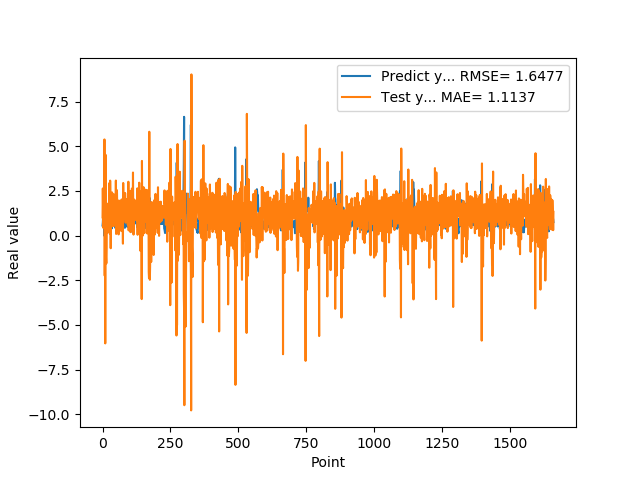

The table this chart was drawn from, first rows:
5.654720067979999154e-01, 1.021412470098958192e+00
7.307389974590000614e-01, 2.641696364247775985e+00
1.074290990829999792e+00, 1.326357142310807813e+00
9.521890282630000035e-01, 4.326054996698497912e-01
9.879170060160000766e-01, 1.436306430844132453e+00
1.011654973029999960e+00, 1.304098902955272310e+00
0.000000000000000000e+00, 1.199357046936278870e+00
7.643579840659999736e-01, 5.386095878600162479e+00
7.788103222849999119e-01, -2.243448862428630619e+00
3.306220054629999794e+00, 4.150933380231669467e+00
1.055441975589999970e+00, -6.032924662073348543e+00
7.543110251430000801e-01, 4.527987940310170600e+00
7.915459871289999283e-01, 2.377404408519725010e+00
1.409499049189999909e+00, -1.185189873436781838e+00
8.875439763070001042e-01, -1.554138447688004021e+00
6.401469707490000660e-01, -6.998859066425493491e-01
5.082880258560000808e-01, 1.709449966991307024e+00
8.640019893649999450e-01, 1.469824754725974625e+00
5.725920200349999822e-01, 1.706719778381215191e-01
8.469420075419999971e-01, 1.611366081747364509e+00
9.181020259860001032e-01, 9.903051070286078561e-01
7.976629734039999420e-01, 1.205345771498389729e+00
9.608020186419998776e-01, 1.822300935191547344e+00
9.555831551549999192e-01, 1.048751460881440112e+00
3.470349907879999862e-01, 1.283404339536611927e+00
9.546210169789999256e-01, 2.944327417133884683e+00
1.293938040730000072e+00, 1.986422528228368178e-01
5.251880288119999962e-01, 9.193009416142908230e-02
4.773890078070000542e-01, 3.080100903590274442e+00
1.275226235389999907e+00, 1.990755243061833601e+00
8.723750114439999814e-01, -7.062104728702408574e-01
8.355640172959999390e-01, 1.683673282307941221e+00
7.321749925609999377e-01, 1.780379895572558047e+00
7.640249729160000225e-01, 1.686796302914559176e+00
4.072830080990000323e-01, 1.257595148823573705e+00
4.752210080619999610e-01, 2.419503464513308444e+00
8.781340122220000488e-01, 1.679864271700892253e+00
7.414129972460000717e-01, 5.353342449767216626e-01
1.258002042770000051e+00, 1.381923381153288499e+00
1.069700956339999953e+00, 5.636959817423057295e-01
7.274609804150000691e-01, 1.281015116284482058e+00
7.892770171170000459e-01, 2.319323173657861670e+00
6.237750053410000550e-01, 1.248315204808013945e+00
6.914690136910000007e-01, 1.840361582329359758e+00
8.557710051540000640e-01, 1.415431834255635790e+00
7.093830108640000187e-01, 8.395708565256390088e-01
1.014547944070000041e+00, 1.929294282638993385e+00
1.115731000900000103e+00, 5.328289234204578451e-01
4.182830154900000208e-01, 7.734804955051471920e-01
1.002280950550000105e+00, 3.083790889469497642e+00
1.218860983849999968e+00, 9.331332192682659232e-02
1.143296003339999922e+00, 4.653469532561049782e-01
6.528189778330000248e-01, 9.215080518946958676e-01
6.746559739110000731e-01, 2.544911985068808669e+00
6.009536385540000802e-01, 1.609743118743251600e+00
6.694570183749999348e-01, 1.593087612993691948e+00
6.538079977039999990e-01, 9.311967611620911578e-01
7.814120054240000224e-01, 1.758287592999234761e+00
1.206303954120000022e+00, 1.145180320115632311e+00
8.469259738919999725e-01, 6.936193582451695427e-02
8.286409974099999687e-01, 1.965955311566234487e+00
... 1,599 more rows
